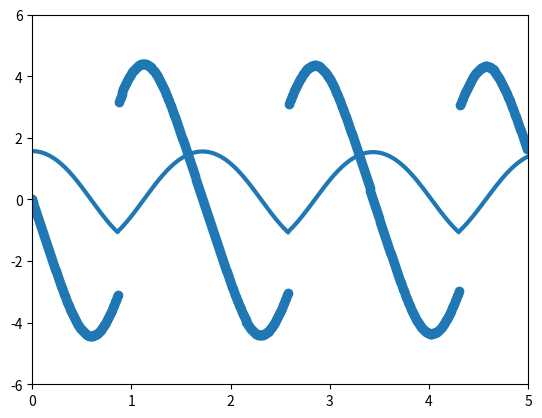

Write Python code to recreate this figure.
# -*- coding: utf-8 -*-
"""
Created on Sun May 29 20:42:06 2016

[redacted]
"""
from scipy import*
from scipy import interpolate
from pylab import *
from numpy import *
from matplotlib.pyplot import *
from mpl_toolkits.mplot3d import Axes3D
import sys

ah=0.01
an=500
aalpha=pi/2
aomega=0
at=0


def f(a):
    beta=9.81
    return (-beta*sin(a))
def fub(a,b):
    """
    input: array of x values and y values of the function. Returns 
    as many nodes as there are values in the arrays.
    Array should be of the same dimensions, and always (1,n) in shape. 
    """
    
    l=[]
    l1=[]
    l2=[]
    l3=[]
    for i in a:
        l.append(np.poly1d([1,-i]))
    for h in l:
        product=1   
        for z in l:
            if h!=z:
                product*=z
        l1.append(product)
    for i in a:
        r=1
        for h in l:
            if h(i)!=0:
                r*=h(i)
        l2.append(r)
    u,=a.shape
    for i in range (u):
        l3.append(l1[i]/l2[i])
    lgp=0
    for i in range (u):
        lgp+=l3[i]*b[i]
    return lgp    


def fubar(h,alpha,omega,n,t):
    """Trapezoidal interpolation of second order differential equation.
    f = second derivative with respect to the original integral.(input=fn)
    Omega = first derivative in numerical basis.(input=init val)
    Alpha = function being interpolated.(input=init val)
    """
    v=array([alpha,omega,t])
    l=[alpha]
    l1=[omega]
    l2=[t]

    alphaobst=-pi/3
    for i in range(1,n):
        k1a=h*omega
        k1b=h*f(alpha)
        k2a=h*(omega+k1b)
        k2b=h*f(alpha+k1a)
        alpha+=(k1a+k2a)/2
        omega+=(k1b+k2b)/2
        t+=h
        l.append(alpha)
        l1.append(omega)
        l2.append(t)
        t1,t2,t3=l2[i-2],l2[i-1],l2[i]
        a1,a2,a3=l[i-2],l[i-1],l[i]
        falpha=fub(array([t1,t2,t3]),array([a1,a2,a3]))

        fsolve1=falpha
        if falpha(t)<=alphaobst:
            omega=-omega
            alpha=alphaobst
#        if fub(array([t1,t2,t3]),array([a1,a2,a3]))(t)<=alphaobst:
#            omega=-omega
#            alpha=alphaobst
        v=vstack((v,(alpha,omega,t)))
        i+=1
    return v,l,l1,l2
#index taking two same values from list. Change indexing such that the code runs.
figure()
plot(fubar(ah,aalpha,aomega,an,at)[3],fubar(ah,aalpha,aomega,an,at)[1],linewidth=3.0)
scatter(fubar(ah,aalpha,aomega,an,at)[3],fubar(ah,aalpha,aomega,an,at)[2])
v=[0,5,-6,6]
axis(v)

def plotsplit(f):
    n=0
    
    for i in range(len(f[1])-1):
        print(sign(f[2][i]))
        if sign(f[1][i])!=sign(f[1][i+1]):
            pass
        else:
            print(f[2][i])
            if (n*i+i)<=len(f[1]):
                
                plot(f[3][n*i:n*i+i],f[1][n*i:n*i+i])
                plot(f[3][n*i:n*i+i],f[2][n*i:n*i+i])
#plotsplit(fubar(ah,aalpha,aomega,an,at))